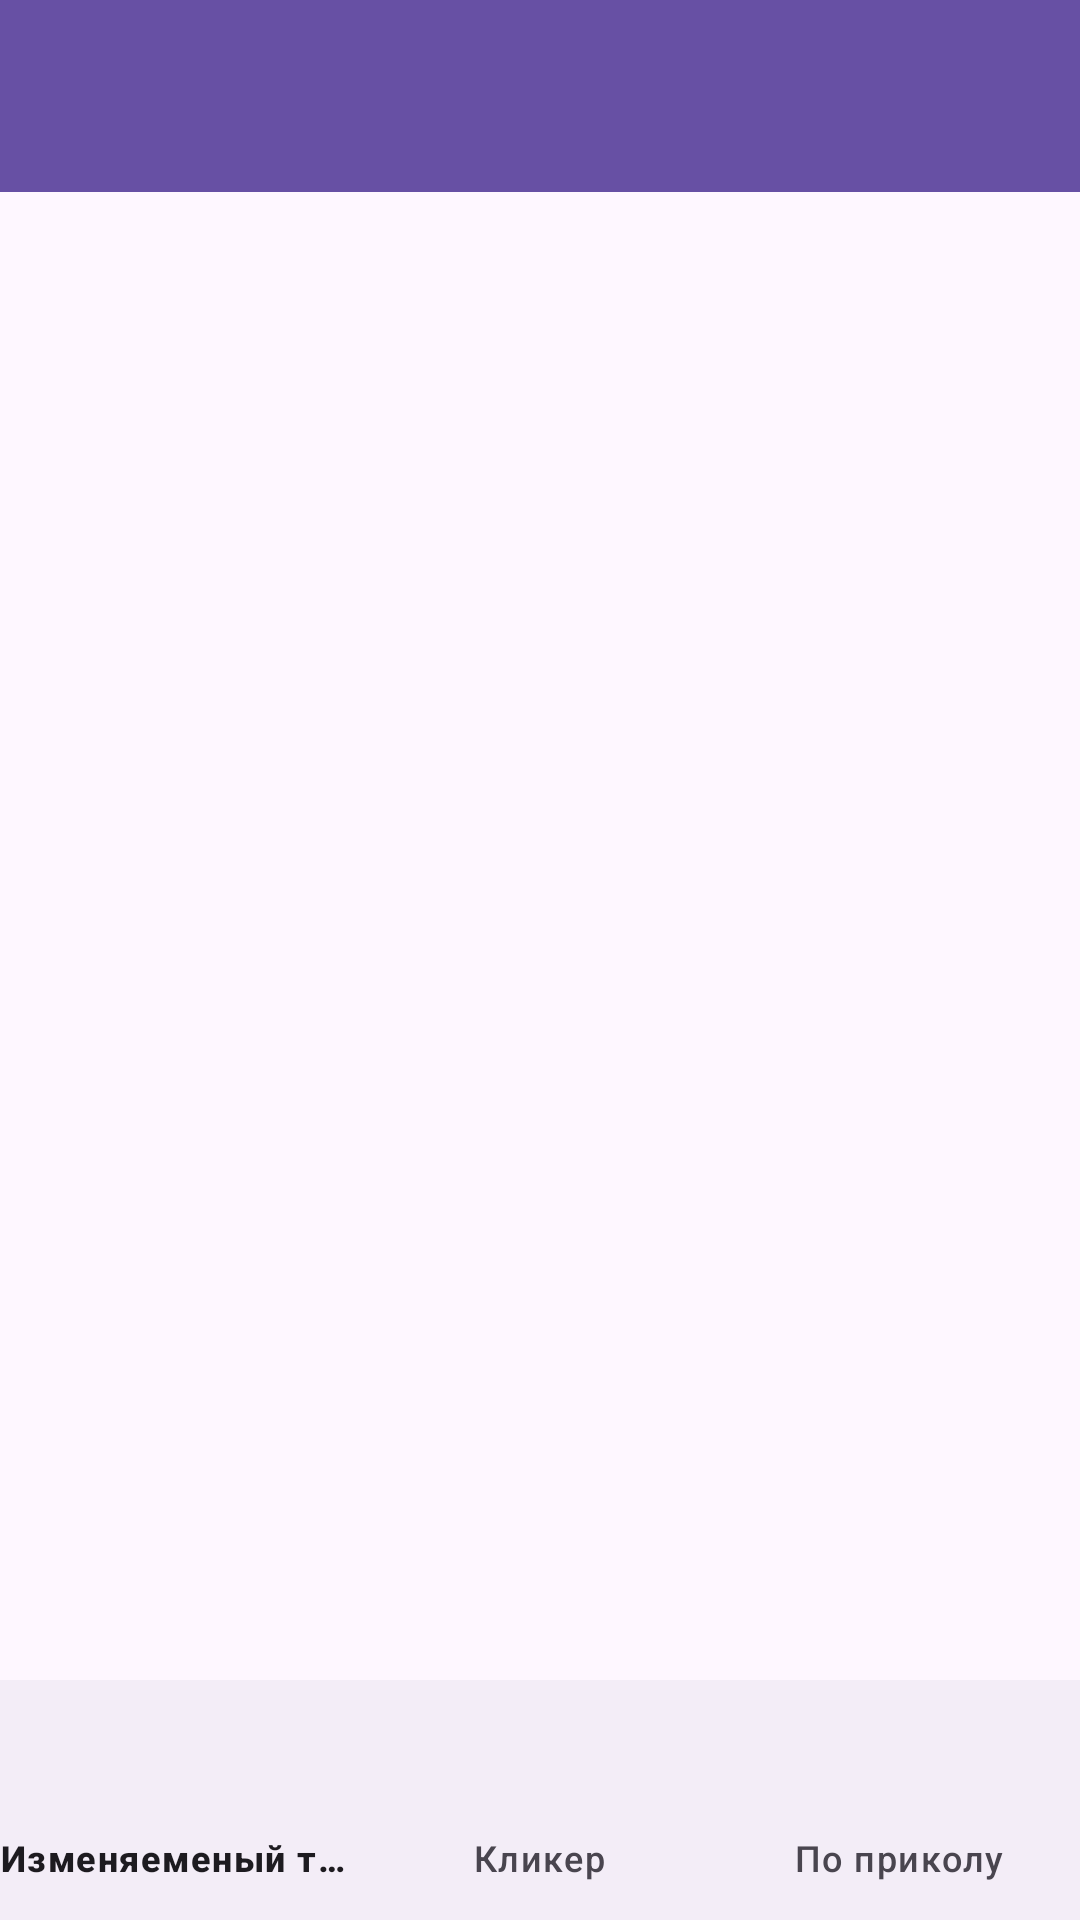

Layout XML and referenced resources for this Android screen:
<!-- AndroidManifest.xml: application theme Theme.Pr15 -->
<!-- res/layout/activity_main.xml -->
<?xml version="1.0" encoding="utf-8"?>
<androidx.drawerlayout.widget.DrawerLayout xmlns:android="http://schemas.android.com/apk/res/android"
    xmlns:app="http://schemas.android.com/apk/res-auto"
    xmlns:tools="http://schemas.android.com/tools"
    android:id="@+id/drawer_layout"
    android:layout_width="match_parent"
    android:layout_height="match_parent"
    tools:context=".MainActivity">

    <androidx.constraintlayout.widget.ConstraintLayout
        android:id="@+id/main"
        android:layout_width="match_parent"
        android:layout_height="match_parent">

        <androidx.appcompat.widget.Toolbar
            android:id="@+id/toolbar"
            android:layout_width="match_parent"
            android:layout_height="?attr/actionBarSize"
            android:background="?attr/colorPrimary"
            app:popupTheme="@style/ThemeOverlay.AppCompat.Light"
            app:layout_constraintTop_toTopOf="parent" />

        <FrameLayout
            android:id="@+id/selectedMenu"
            android:layout_width="match_parent"
            android:layout_height="0dp"
            app:layout_constraintTop_toBottomOf="@id/toolbar"
            app:layout_constraintBottom_toTopOf="@id/bottom_nav" />

        <com.google.android.material.bottomnavigation.BottomNavigationView
            android:id="@+id/bottom_nav"
            android:layout_width="match_parent"
            android:layout_height="wrap_content"
            app:menu="@menu/button_menu"
            app:layout_constraintBottom_toBottomOf="parent" />

    </androidx.constraintlayout.widget.ConstraintLayout>

    <com.google.android.material.navigation.NavigationView
        android:id="@+id/nav_view"
        android:layout_width="wrap_content"
        android:layout_height="match_parent"
        android:layout_gravity="start"
        app:headerLayout="@layout/nav_header"
        app:menu="@menu/nav_menu" />

</androidx.drawerlayout.widget.DrawerLayout>
<!-- res/layout/nav_header.xml (included above) -->
<?xml version="1.0" encoding="utf-8"?>
<androidx.constraintlayout.widget.ConstraintLayout xmlns:android="http://schemas.android.com/apk/res/android"
    xmlns:app="http://schemas.android.com/apk/res-auto"
    android:layout_width="match_parent"
    android:layout_height="match_parent"
    android:background="@drawable/img_1">

    <ImageView
        android:id="@+id/profile_image"
        android:layout_width="80dp"
        android:layout_height="80dp"
        android:layout_marginTop="20dp"
        android:layout_marginStart="16dp"
        android:layout_marginEnd="16dp"

        android:layout_marginBottom="8dp"
        app:layout_constraintTop_toTopOf="parent"
        app:layout_constraintStart_toStartOf="parent"
        app:layout_constraintEnd_toEndOf="parent" />


</androidx.constraintlayout.widget.ConstraintLayout>
<!-- resources referenced by this layout -->
<resources>
  <style name="Theme.Pr15" parent="Base.Theme.Pr15" />
  <style name="Base.Theme.Pr15" parent="Theme.Material3.DayNight.NoActionBar">
          
          
      </style>
</resources>
